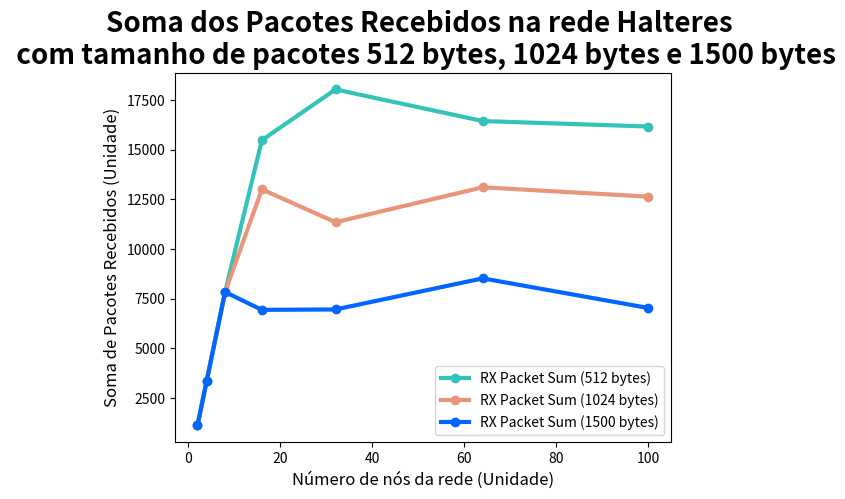

Write Python code to recreate this figure.
#import matplotlib.pyplot as plt

#plt.plot([1120, 3360, 7839, 16146, 26387, 43510, 63529], [2, 4, 8, 16, 32, 64, 100], 'ro')
#plt.axis([0, 6, 0, 20])
#plt.show()

import matplotlib.pyplot as plt
plt.tight_layout()

# 512 bytes
plt.plot([2, 4, 8, 16, 32, 64, 100], [1120, 3360, 7838, 15479, 18034, 16442, 16168], 'go-', label='RX Packet Sum (512 bytes)', linewidth=3, color='#34c3b9')

# 1024 bytes
plt.plot([2, 4, 8, 16, 32, 64, 100], [1120, 3360, 7839, 13003, 11350, 13109, 12637], 'go-', label='RX Packet Sum (1024 bytes)', linewidth=3, color='#e99579')

# 1500 bytes
plt.plot([2, 4, 8, 16, 32, 64, 100], [1120, 3360, 7834, 6939, 6958, 8523, 7032], 'go-', label='RX Packet Sum (1500 bytes)', linewidth=3, color='#0066ff')

plt.ylabel('Soma de Pacotes Recebidos (Unidade)', fontsize='large',)
plt.xlabel('Número de nós da rede (Unidade)', fontsize='large')
plt.title("Soma dos Pacotes Recebidos na rede Halteres \n com tamanho de pacotes 512 bytes, 1024 bytes e 1500 bytes", fontsize=20	, fontweight='bold')
plt.legend()
plt.show()
